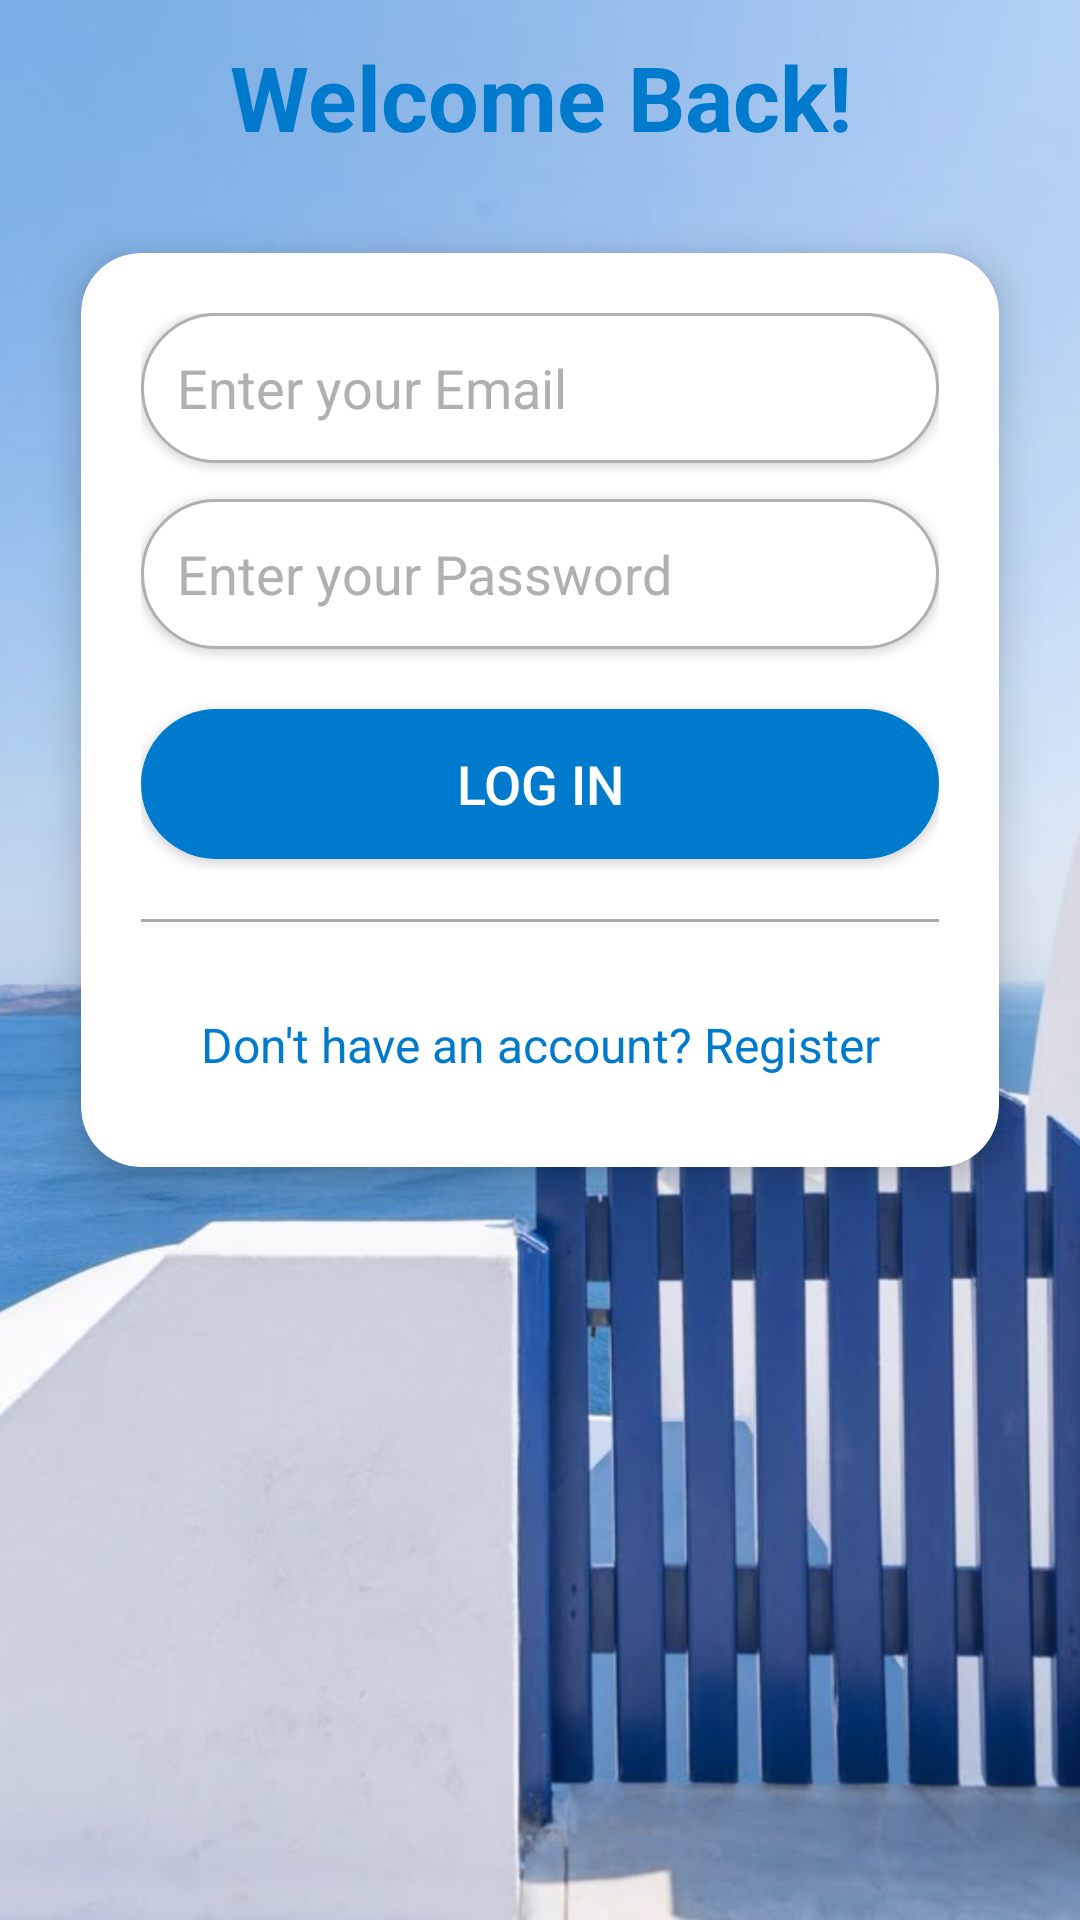

Android layout source for this screen:
<!-- AndroidManifest.xml: application theme Theme.mymyko -->
<!-- res/layout/fragment_login.xml -->
<?xml version="1.0" encoding="utf-8"?>
<androidx.constraintlayout.widget.ConstraintLayout
    xmlns:android="http://schemas.android.com/apk/res/android"
    xmlns:app="http://schemas.android.com/apk/res-auto"
    xmlns:tools="http://schemas.android.com/tools"
    android:id="@+id/main"
    android:layout_width="match_parent"
    android:layout_height="match_parent"
    tools:context=".MainActivity">

  <ImageView
      android:id="@+id/background"
      android:layout_width="match_parent"
      android:layout_height="match_parent"
      android:scaleType="centerCrop"
      android:src="@drawable/background"
      android:contentDescription="Background Image"/>

  <TextView
      android:id="@+id/home_fragment"
      android:layout_width="wrap_content"
      android:layout_height="wrap_content"
      android:text="Welcome Back!"
      android:textSize="30sp"
      android:textStyle="bold"
      android:textColor="@color/mykonos_blue"
      android:padding="12dp"
      android:gravity="center"
      app:layout_constraintTop_toTopOf="parent"
      app:layout_constraintStart_toStartOf="parent"
      app:layout_constraintEnd_toEndOf="parent"
      app:layout_constraintVertical_bias="0.15"/>

  <androidx.cardview.widget.CardView
      android:id="@+id/loginCard"
      android:layout_width="0dp"
      android:layout_height="wrap_content"
      android:layout_margin="20dp"
      app:cardCornerRadius="20dp"
      app:cardElevation="8dp"
      app:cardBackgroundColor="@android:color/white"
      app:layout_constraintWidth_percent="0.85"
      app:layout_constraintStart_toStartOf="parent"
      app:layout_constraintEnd_toEndOf="parent"
      app:layout_constraintTop_toBottomOf="@id/home_fragment">

    <LinearLayout
        android:layout_width="match_parent"
        android:layout_height="wrap_content"
        android:padding="20dp"
        android:orientation="vertical">

      <EditText
          android:id="@+id/email"
          android:layout_width="match_parent"
          android:layout_height="50dp"
          android:hint="Enter your Email"
          android:textColorHint="@color/gray"
          android:textColor="@android:color/black"
          android:inputType="textEmailAddress"
          android:background="@drawable/rounded_input_bg"
          android:padding="12dp"
          android:elevation="2dp"
          android:layout_marginBottom="12dp"/>

      <EditText
          android:id="@+id/password"
          android:layout_width="match_parent"
          android:layout_height="50dp"
          android:hint="Enter your Password"
          android:textColorHint="@color/gray"
          android:textColor="@android:color/black"
          android:inputType="textPassword"
          android:background="@drawable/rounded_input_bg"
          android:padding="12dp"
          android:elevation="2dp"
          android:layout_marginBottom="20dp"/>

      <Button
          android:id="@+id/submit"
          android:layout_width="match_parent"
          android:layout_height="50dp"
          android:background="@drawable/rounded_button_bg"
          android:text="Log in"
          android:textColor="@android:color/white"
          android:textSize="18sp"
          android:elevation="6dp"
          android:layout_marginBottom="10dp"/>

      <LinearLayout
          android:layout_width="match_parent"
          android:layout_height="wrap_content"
          android:orientation="horizontal"
          android:gravity="center"
          android:layout_marginTop="10dp"
          android:layout_marginBottom="10dp">

        <View
            android:layout_width="0dp"
            android:layout_height="1dp"
            android:layout_weight="1"
            android:background="@android:color/darker_gray"/>















      </LinearLayout>







      <TextView
          android:id="@+id/register_button"
          android:layout_width="match_parent"
          android:layout_height="wrap_content"
          android:text="Don't have an account? Register"
          android:textSize="16sp"
          android:textColor="@color/mykonos_blue"
          android:gravity="center"
          android:padding="10dp"
          android:layout_marginTop="10dp"
          android:clickable="true"
          android:focusable="true"/>
    </LinearLayout>

  </androidx.cardview.widget.CardView>

</androidx.constraintlayout.widget.ConstraintLayout>
<!-- resources referenced by this layout -->
<resources>
  <color name="gray">#B0B0B0</color>
  
      //new colors
  <color name="mykonos_blue">#007ACC</color>
  <!-- drawable background: jpeg bitmap (drawable, 41208 bytes) -->
  <!-- drawable rounded_button_bg (drawable) -->
  <?xml version="1.0" encoding="utf-8"?>
  <shape xmlns:android="http://schemas.android.com/apk/res/android" android:shape="rectangle">
      <solid android:color="@color/mykonos_blue"/>
      <corners android:radius="25dp"/>
  </shape>
  <!-- drawable rounded_input_bg (drawable) -->
  <?xml version="1.0" encoding="utf-8"?>
  <shape xmlns:android="http://schemas.android.com/apk/res/android" android:shape="rectangle">
      <solid android:color="@android:color/white"/>
      <corners android:radius="25dp"/>
      <stroke android:width="1dp" android:color="@color/gray"/>
  </shape>
  <style name="Theme.mymyko" parent="Base.Theme.mymyko" />
  <style name="Base.Theme.mymyko" parent="Theme.Material3.DayNight.NoActionBar">
          
          <item name="colorPrimary">@color/light_mykonos</item>
      </style>
  <color name="light_mykonos">#4FC3F7</color>
</resources>
